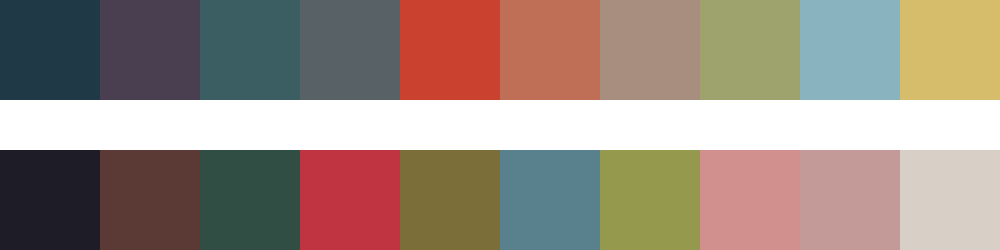

Data behind this chart, as committed beside it:
#1f3946	#493f50	#3b5e62	#586266	#ca422f	#bf6f55	#a88e7f	#9ea26d	#89b3be	#d6bd6c
#1d1c27	#5b3935	#314e45	#c03341	#7c6e39	#58818d	#94994e	#d18f8e	#c39a97	#d8d0c6
